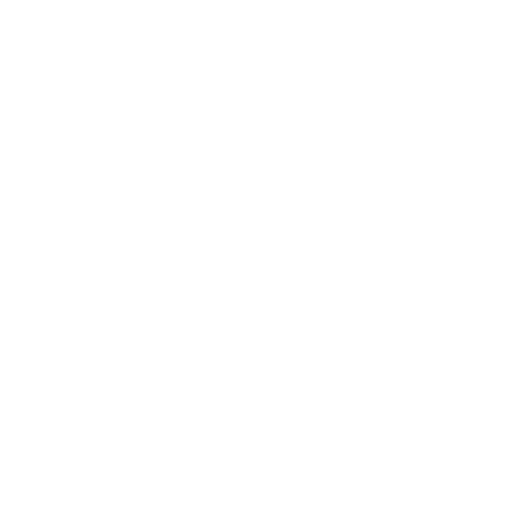
t = 0.00 s
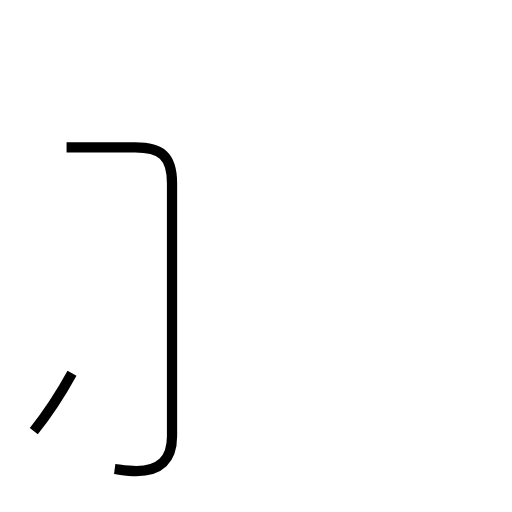
t = 1.55 s
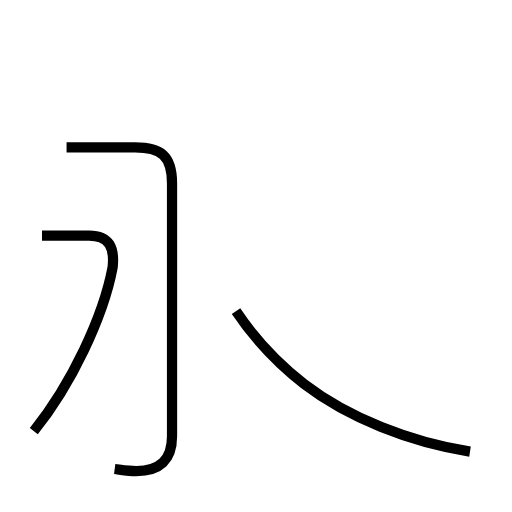
t = 2.99 s
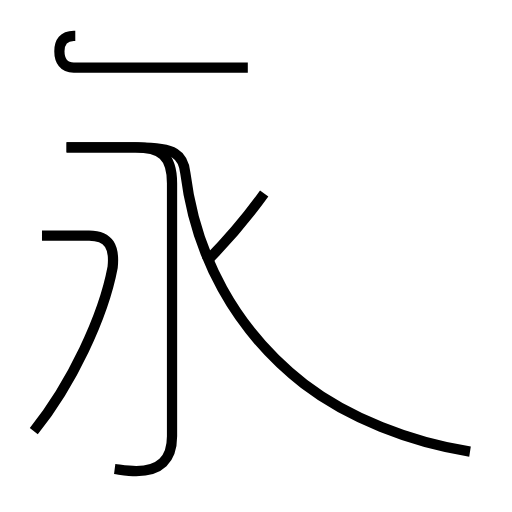
t = 4.73 s
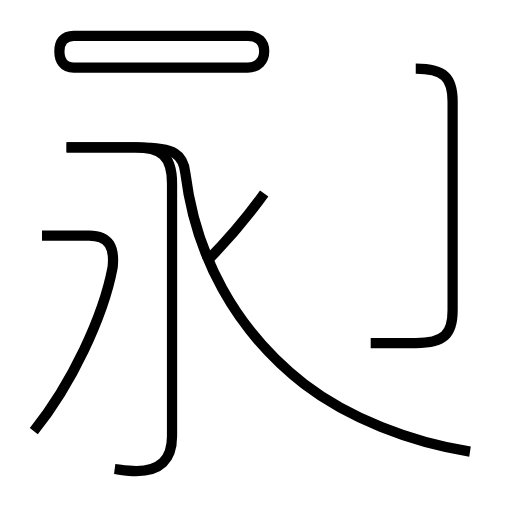
t = 6.47 s
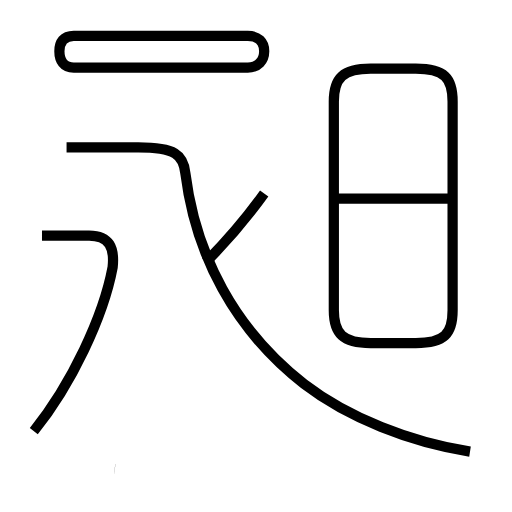
t = 7.88 s

The animated SVG that drew these frames (rendered in a browser with its animation timeline set to each time). Animation: 7 SMIL elements (animate=7); one cycle of 7.88 s.

<?xml version='1.0' encoding='utf-8'?>
<svg viewBox="0.0 -6.0 50.0 50.0" version="1.1" xmlns="http://www.w3.org/2000/svg"><rect x="-1000" y="-1000" width="2000" height="2000" stroke="white" fill="white" /><g style="fill:none;stroke:#000000;stroke-width:1"><path d="M 11.2 1.8 C 12.0 1.9 12.6 2.0 13.3 2.0 C 15.6 2.0 16.8 0.9 16.8 -1.4 L 16.8 -26.1 C 16.8 -28.8 15.7 -29.6 13.2 -29.6 L 6.5 -29.6 " transform="translate(0.0 38.0)" stroke-dasharray="44.99067349848649" stroke-dashoffset="44.99067349848649"><animate attributeName="stroke-dashoffset" from="44.99067349848649" to="0" dur="1.3497202049545947s" begin="0s; anim_end.end" fill="freeze" id="anim0" /></path><path d="M 3.3 -1.9 C 7.0 -6.5 10.1 -13.1 11.0 -17.9 C 11.2 -19.8 10.7 -21.0 8.7 -21.0 L 4.1 -21.0 " transform="translate(0.0 38.0)" stroke-dasharray="27.07735985746705" stroke-dashoffset="27.07735985746705"><animate attributeName="stroke-dashoffset" from="27.07735985746705" to="0" dur="0.8123207957240115s" begin="anim0.end" fill="freeze" id="anim1" /></path><path d="M 45.9 0.1 C 40.1 -0.8 34.0 -3.2 29.7 -6.5 C 22.9 -11.8 19.1 -19.1 18.1 -27.1 C 17.9 -28.9 17.1 -29.6 13.5 -29.6 L 6.5 -29.6 " transform="translate(0.0 38.0)" stroke-dasharray="54.8710262520796" stroke-dashoffset="54.8710262520796"><animate attributeName="stroke-dashoffset" from="54.8710262520796" to="0" dur="1.646130787562388s" begin="anim1.end" fill="freeze" id="anim2" /></path><path d="M 20.1 -18.4 C 22.1 -20.4 24.0 -22.6 25.8 -25.1 " transform="translate(0.0 38.0)" stroke-dasharray="8.806243629333549" stroke-dashoffset="8.806243629333549"><animate attributeName="stroke-dashoffset" from="8.806243629333549" to="0" dur="0.26418730888000647s" begin="anim2.end" fill="freeze" id="anim3" /></path><path d="M 24.2 -37.4 L 7.2 -37.4 C 6.2 -37.4 5.8 -38.1 5.8 -39.0 C 5.8 -39.9 6.2 -40.5 7.2 -40.5 L 24.2 -40.5 C 25.2 -40.5 25.8 -39.9 25.8 -39.0 C 25.8 -38.1 25.2 -37.4 24.2 -37.4 Z " transform="translate(0.0 38.0)" stroke-dasharray="43.787682058270796" stroke-dashoffset="43.787682058270796"><animate attributeName="stroke-dashoffset" from="43.787682058270796" to="0" dur="1.3136304617481238s" begin="anim3.end" fill="freeze" id="anim4" /></path><path d="M 36.2 -10.5 L 40.6 -10.5 C 43.4 -10.5 44.2 -11.4 44.2 -13.7 L 44.2 -34.1 C 44.2 -36.4 43.4 -37.3 40.6 -37.3 L 36.2 -37.3 C 33.5 -37.3 32.6 -36.4 32.6 -34.1 L 32.6 -13.7 C 32.6 -11.4 33.5 -10.5 36.2 -10.5 Z " transform="translate(0.0 38.0)" stroke-dasharray="72.19034094563658" stroke-dashoffset="72.19034094563658"><animate attributeName="stroke-dashoffset" from="72.19034094563658" to="0" dur="2.165710228369097s" begin="anim4.end" fill="freeze" id="anim5" /></path><path d="M 44.0 -24.6 L 33.0 -24.6" transform="translate(0.0 38.0)" stroke-dasharray="11.0" stroke-dashoffset="11.0"><animate attributeName="stroke-dashoffset" from="11.0" to="0" dur="0.32999999999999996s" begin="anim5.end" fill="freeze" id="anim_end" /></path></g></svg>
